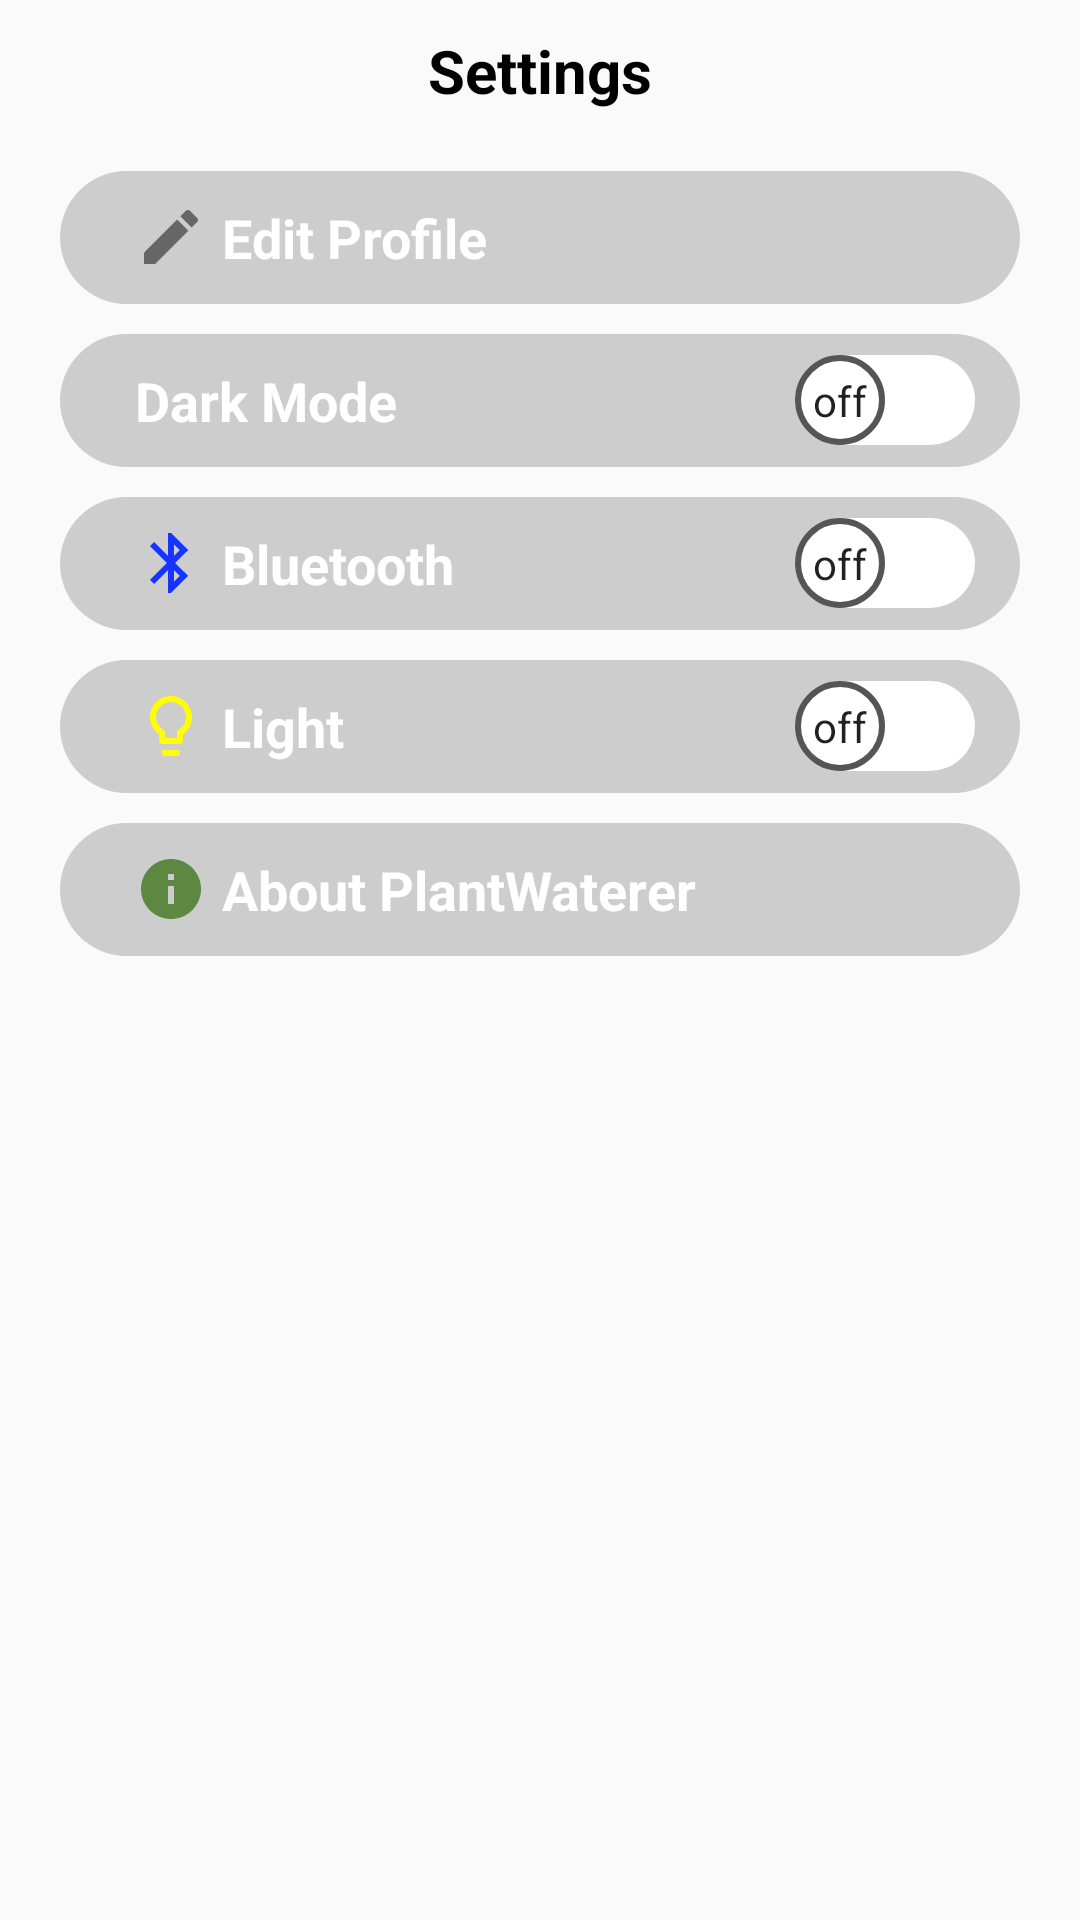

Layout XML and referenced resources for this Android screen:
<!-- AndroidManifest.xml: application theme AppTheme -->
<!-- res/layout/home_user_menu.xml -->
<?xml version="1.0" encoding="utf-8"?>
<RelativeLayout xmlns:android="http://schemas.android.com/apk/res/android"
    android:id="@+id/settingsMain"
    android:layout_width="match_parent"
    android:layout_height="match_parent"
    xmlns:app="http://schemas.android.com/apk/res-auto">


    <RelativeLayout
        android:id="@+id/usermenutitle"
        android:layout_width="match_parent"
        android:layout_height="wrap_content"
        android:layout_marginTop="10dp"
        android:layout_marginBottom="10dp">

        <TextView
            android:id="@+id/settingsTV"
            android:layout_width="wrap_content"
            android:layout_height="wrap_content"
            android:layout_centerVertical="true"
            android:layout_centerHorizontal="true"
            android:gravity="center"
            android:ems="8"
            android:text="Settings"
            android:textColor="#000"
            android:textSize="20sp"
            android:textStyle="bold" />


    </RelativeLayout>

    <RelativeLayout
        android:layout_width="match_parent"
        android:layout_height="wrap_content"
        android:layout_below="@+id/usermenutitle"
        android:layout_alignParentStart="true"
        android:layout_alignParentEnd="true"
        android:layout_marginStart="20dp"
        android:layout_marginEnd="20dp"
        android:gravity="center">

        <RelativeLayout
            android:id="@+id/eply"
            android:layout_width="match_parent"
            android:layout_height="wrap_content"
            android:layout_marginTop="10dp"
            android:background="@drawable/radius2">

            <TextView
                android:id="@+id/textViewEdit"
                android:layout_width="wrap_content"
                android:layout_height="wrap_content"
                android:layout_alignParentStart="true"
                android:layout_marginStart="15dp"
                android:layout_marginEnd="5dp"
                android:padding="10dp"
                android:drawableStart="@drawable/ic_edit_black_24dp"
                android:drawablePadding="5dp"
                android:text="Edit Profile"
                android:textColor="#fff"
                android:textSize="18sp"
                android:textStyle="bold" />

        </RelativeLayout>

        <RelativeLayout
            android:id="@+id/dmly"
            android:layout_width="match_parent"
            android:layout_height="wrap_content"
            android:layout_below="@+id/eply"
            android:layout_marginTop="10dp"
            android:background="@drawable/radius2">

            <TextView
                android:id="@+id/textViewDark"
                android:layout_width="wrap_content"
                android:layout_height="wrap_content"
                android:layout_alignParentStart="true"
                android:layout_marginStart="15dp"
                android:layout_marginEnd="5dp"
                android:padding="10dp"
                android:drawableStart="@drawable/ic_invert_colors_black_24dp"
                android:drawablePadding="5dp"
                android:text="Dark Mode"
                android:textColor="#fff"
                android:textSize="18sp"
                android:textStyle="bold" />

            <androidx.appcompat.widget.SwitchCompat
                android:layout_centerVertical="true"
                android:id="@+id/switchDark"
                android:layout_width="wrap_content"
                android:layout_height="wrap_content"
                android:layout_alignParentEnd="true"
                android:layout_marginEnd="15dp"
                android:textOff="off"
                android:textOn="on"
                android:thumb="@drawable/sw_thumb"
                app:showText="true"
                app:track="@drawable/sw_track" />

        </RelativeLayout>

        <RelativeLayout
            android:id="@+id/btly"
            android:layout_width="match_parent"
            android:layout_height="wrap_content"
            android:layout_below="@+id/dmly"
            android:layout_marginTop="10dp"
            android:background="@drawable/radius2">

            <TextView
                android:id="@+id/textViewBT"
                android:layout_width="wrap_content"
                android:layout_height="wrap_content"
                android:layout_alignParentStart="true"
                android:layout_marginStart="15dp"
                android:layout_marginEnd="5dp"
                android:padding="10dp"
                android:drawableStart="@drawable/ic_bluetooth_24dp"
                android:drawablePadding="5dp"
                android:text="Bluetooth"
                android:textColor="#fff"
                android:textSize="18sp"
                android:textStyle="bold" />

            <androidx.appcompat.widget.SwitchCompat
                android:id="@+id/switchBT"
                android:layout_centerVertical="true"
                android:layout_width="wrap_content"
                android:layout_height="wrap_content"
                android:layout_alignParentEnd="true"
                android:layout_marginEnd="15dp"
                android:textOff="off"
                android:textOn="on"
                android:thumb="@drawable/sw_thumb"
                app:showText="true"
                app:track="@drawable/sw_track" />

        </RelativeLayout>

        <RelativeLayout
            android:id="@+id/flash1"
            android:layout_width="match_parent"
            android:layout_height="wrap_content"
            android:layout_below="@+id/btly"
            android:layout_marginTop="10dp"
            android:background="@drawable/radius2">

            <TextView
                android:id="@+id/textViewFlash"
                android:layout_width="wrap_content"
                android:layout_height="wrap_content"
                android:layout_alignParentStart="true"
                android:layout_marginStart="15dp"
                android:padding="10dp"
                android:drawableStart="@drawable/ic_lightbulb_outline_yellow_24dp"

                android:drawablePadding="5dp"
                android:text="Light"
                android:textColor="#fff"
                android:textSize="18sp"
                android:textStyle="bold" />

            <Spinner
                android:id="@+id/lightSpinner"
                android:layout_width="wrap_content"
                android:layout_height="32dp"
                android:layout_centerVertical="true"
                android:layout_toEndOf="@+id/textViewFlash"
                android:background="@drawable/radius"
                android:padding="10dp" />

            <androidx.appcompat.widget.SwitchCompat
                android:id="@+id/switchFlash"
                android:layout_centerVertical="true"
                android:layout_width="wrap_content"
                android:layout_height="wrap_content"
                android:layout_alignParentEnd="true"
                android:layout_marginEnd="15dp"
                android:textOff="off"
                android:textOn="on"
                android:thumb="@drawable/sw_thumb"
                app:showText="true"
                app:track="@drawable/sw_track" />

        </RelativeLayout>

        <RelativeLayout
            android:id="@+id/aboutly"
            android:layout_below="@+id/flash1"
            android:layout_width="match_parent"
            android:layout_height="wrap_content"
            android:layout_marginTop="10dp"
            android:background="@drawable/radius2">

            <TextView
                android:id="@+id/textViewAbout"
                android:layout_width="wrap_content"
                android:layout_height="wrap_content"
                android:layout_alignParentStart="true"
                android:layout_marginStart="15dp"
                android:layout_marginEnd="5dp"
                android:padding="10dp"
                android:drawableStart="@drawable/ic_info_black_24dp"
                android:drawablePadding="5dp"
                android:text="About PlantWaterer"
                android:textColor="#fff"
                android:textSize="18sp"
                android:textStyle="bold" />

        </RelativeLayout>





    </RelativeLayout>






</RelativeLayout>
<!-- resources referenced by this layout -->
<resources>
  <!-- drawable ic_bluetooth_24dp (drawable) -->
  <vector android:height="24dp" android:tint="#1733FF"
      android:viewportHeight="24.0" android:viewportWidth="24.0"
      android:width="24dp" xmlns:android="http://schemas.android.com/apk/res/android">
      <path android:fillColor="#FF000000" android:pathData="M17.71,7.71L12,2h-1v7.59L6.41,5 5,6.41 10.59,12 5,17.59 6.41,19 11,14.41L11,22h1l5.71,-5.71 -4.3,-4.29 4.3,-4.29zM13,5.83l1.88,1.88L13,9.59L13,5.83zM14.88,16.29L13,18.17v-3.76l1.88,1.88z"/>
  </vector>
  <!-- drawable ic_edit_black_24dp (drawable) -->
  <vector xmlns:android="http://schemas.android.com/apk/res/android"
          android:alpha="0.5"
          android:width="24dp"
          android:height="24dp"
          android:viewportWidth="24.0"
          android:viewportHeight="24.0">
      <path
          android:fillColor="#FF000000"
          android:pathData="M3,17.25V21h3.75L17.81,9.94l-3.75,-3.75L3,17.25zM20.71,7.04c0.39,-0.39 0.39,-1.02 0,-1.41l-2.34,-2.34c-0.39,-0.39 -1.02,-0.39 -1.41,0l-1.83,1.83 3.75,3.75 1.83,-1.83z"/>
  </vector>
  <!-- drawable ic_info_black_24dp (drawable) -->
  <vector xmlns:android="http://schemas.android.com/apk/res/android"
          android:width="24dp"
          android:height="24dp"
          android:viewportWidth="24.0"
          android:viewportHeight="24.0">
      <path
          android:fillColor="@color/colorGradient"
          android:pathData="M12,2C6.48,2 2,6.48 2,12s4.48,10 10,10 10,-4.48 10,-10S17.52,2 12,2zM13,17h-2v-6h2v6zM13,9h-2L11,7h2v2z"/>
  </vector>
  <!-- drawable ic_lightbulb_outline_yellow_24dp (drawable) -->
  <vector android:height="24dp" android:tint="#FFFF00"
      android:viewportHeight="24.0" android:viewportWidth="24.0"
      android:width="24dp" xmlns:android="http://schemas.android.com/apk/res/android">
      <path android:fillColor="#FF000000" android:pathData="M9,21c0,0.55 0.45,1 1,1h4c0.55,0 1,-0.45 1,-1v-1L9,20v1zM12,2C8.14,2 5,5.14 5,9c0,2.38 1.19,4.47 3,5.74L8,17c0,0.55 0.45,1 1,1h6c0.55,0 1,-0.45 1,-1v-2.26c1.81,-1.27 3,-3.36 3,-5.74 0,-3.86 -3.14,-7 -7,-7zM14.85,13.1l-0.85,0.6L14,16h-4v-2.3l-0.85,-0.6C7.8,12.16 7,10.63 7,9c0,-2.76 2.24,-5 5,-5s5,2.24 5,5c0,1.63 -0.8,3.16 -2.15,4.1z"/>
  </vector>
  <!-- drawable radius (drawable) -->
  <?xml version="1.0" encoding="utf-8"?>
  <shape xmlns:android="http://schemas.android.com/apk/res/android" android:shape="rectangle">
      <solid android:color="@color/colorWhite"/>
      <corners android:radius="40dp"/>
      <stroke android:width="2dp" android:color="#cdcdcd"/>
  
  </shape>
  <!-- drawable radius2 (drawable) -->
  <?xml version="1.0" encoding="utf-8"?>
  <shape xmlns:android="http://schemas.android.com/apk/res/android" android:shape="rectangle">
      <solid android:color="#cdcdcd"/>
      <corners android:radius="40dp"/>
  
  </shape>
  <!-- drawable sw_track (drawable) -->
  <?xml version="1.0" encoding="utf-8"?>
  <selector xmlns:android="http://schemas.android.com/apk/res/android">
  
      <item android:state_checked="true">
          <shape android:shape="rectangle">
              <solid android:color="@color/colorPrimary"/>
              <corners android:radius="100dp"/>
          </shape>
      </item>
  
      <item android:state_checked="false">
          <shape android:shape="rectangle">
              <solid android:color="#fff"/>
              <corners android:radius="100dp"/>
          </shape>
      </item>
  
  </selector>
  <style name="AppTheme" parent="Theme.AppCompat.Light.NoActionBar">
          
          <item name="colorPrimary">@color/colorPrimary</item>
          <item name="colorPrimaryDark">@color/colorPrimaryDark</item>
          <item name="colorAccent">@color/colorAccent</item>
      </style>
  <color name="colorGradient">#5D8842</color>
  <color name="colorWhite">#FFF</color>
  <color name="colorPrimary">#008577</color>
  <color name="colorGray">#555555</color>
  <color name="colorPrimaryDark">#00574B</color>
  <color name="colorAccent">#D81B60</color>
</resources>
